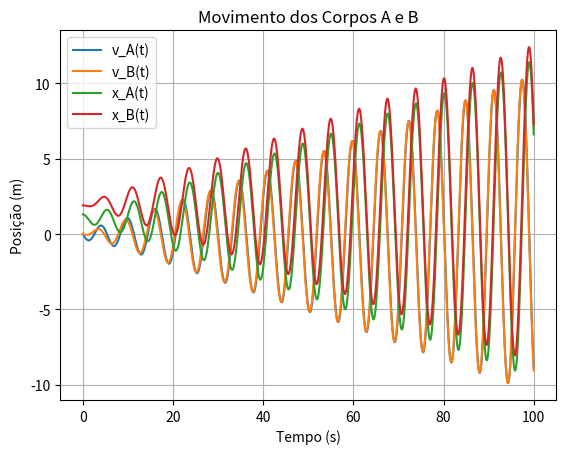

Here is the Python script that generated this plot:
import numpy as np
import matplotlib.pyplot as plt

k = 1 # k= 1 N/m
kd = 0.5 # k= 0.5 N/m
xAq = 1
xBq = 2
m = 1
tf = 100
dt = 0.001
N=int(tf/dt)

xA0 = xAq + 0.3
xB0 = xBq - 0.1

xA = np.zeros(N)
xA[0] = xA0
xB = np.zeros(N)
xB[0] = xB0
vA = np.zeros(N)
vA[0] = 0.0
vB = np.zeros(N)
vB[0] = 0.0
t = np.zeros(N)
t[0] = 0

for i in range(N-1):
    #𝐹𝐴𝑥 = −𝑘 𝑥𝐴 − 𝑥𝐴𝑒𝑞 − 𝑘′ 𝑥𝐴 − 𝑥𝐴𝑒𝑞 − 𝑥𝐵 − 𝑥𝐵𝑒𝑞
    axA = (-k * (xA[i]-xAq) - kd*((xA[i]-xAq) - (xB[i]-xBq))) / m
    axB = (-k * (xB[i]-xBq) - kd*((xA[i]-xAq) - (xB[i]-xBq))) / m
    
    vA[i+1] = vA[i] + axA * dt
    xA[i+1] = xA[i] + vA[i] * dt
    
    vB[i+1] = vB[i] + axB * dt
    xB[i+1] = xB[i] + vB[i] * dt
    
    t[i+1] = t[i] + dt
    
plt.plot(t, vA, label='v_A(t)')
plt.plot(t, vB, label='v_B(t)')
plt.xlabel('Tempo (s)')
plt.ylabel('Velocidade (m/s)')
plt.title('Velocidade dos Corpos A e B')
plt.legend()
plt.grid(True)
plt.show()

plt.plot(t, xA, label='x_A(t)')
plt.plot(t, xB, label='x_B(t)')
plt.xlabel('Tempo (s)')
plt.ylabel('Posição (m)')
plt.title('Movimento dos Corpos A e B')
plt.legend()
plt.grid(True)
plt.show()

#Tal como no iii. No inicio sao desfasados e a amplitude é pouca. Depois ao longo do tempo, ganhando amplitude.
